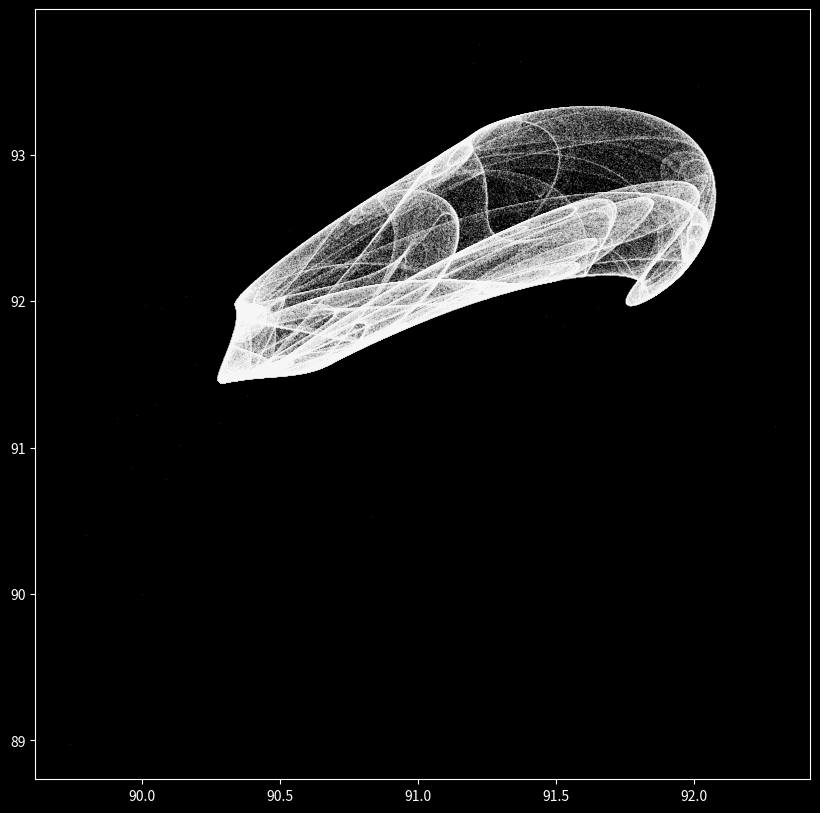

Write the Python code that produced this figure.
#! Python3
# A program to observe the behavior of the clifford map 
# as a continuous-like equation system using Euler's 
# approximation

# import third party libraries
import numpy as np 
import matplotlib.pyplot as plt 
plt.style.use('dark_background')

def clifford_attractor(x, y, a=-1.4, b=1.7, c=1.0, d=0.7):
	'''Returns the change in arguments x and y according to 
	the Clifford map equation. Kwargs a, b, c, and d are specified
	as constants.
	'''
	dx = np.sin(a*y) + c*np.cos(a*x) 
	dy = np.sin(b*x) + d*np.cos(b*y)
	return dx, dy

# parameters, with a deliberately large delta_t step size
steps = 1000000
delta_t = 1.35

# initialization
X = np.zeros(steps)
Y = np.zeros(steps)

X[0], Y[0] = 90, 90

# euler's method for tracking differential equations
for i in range(steps-1):
	xd, yd = clifford_attractor(X[i], Y[i])
	X[i+1] = X[i] + xd * delta_t
	Y[i+1] = Y[i] + yd * delta_t

# make and display figure.
plt.figure(figsize=(10, 10))
plt.plot(X, Y, '^', color='white', alpha = 0.5, markersize = 0.05)
plt.axis('on')
plt.show()
plt.close()
